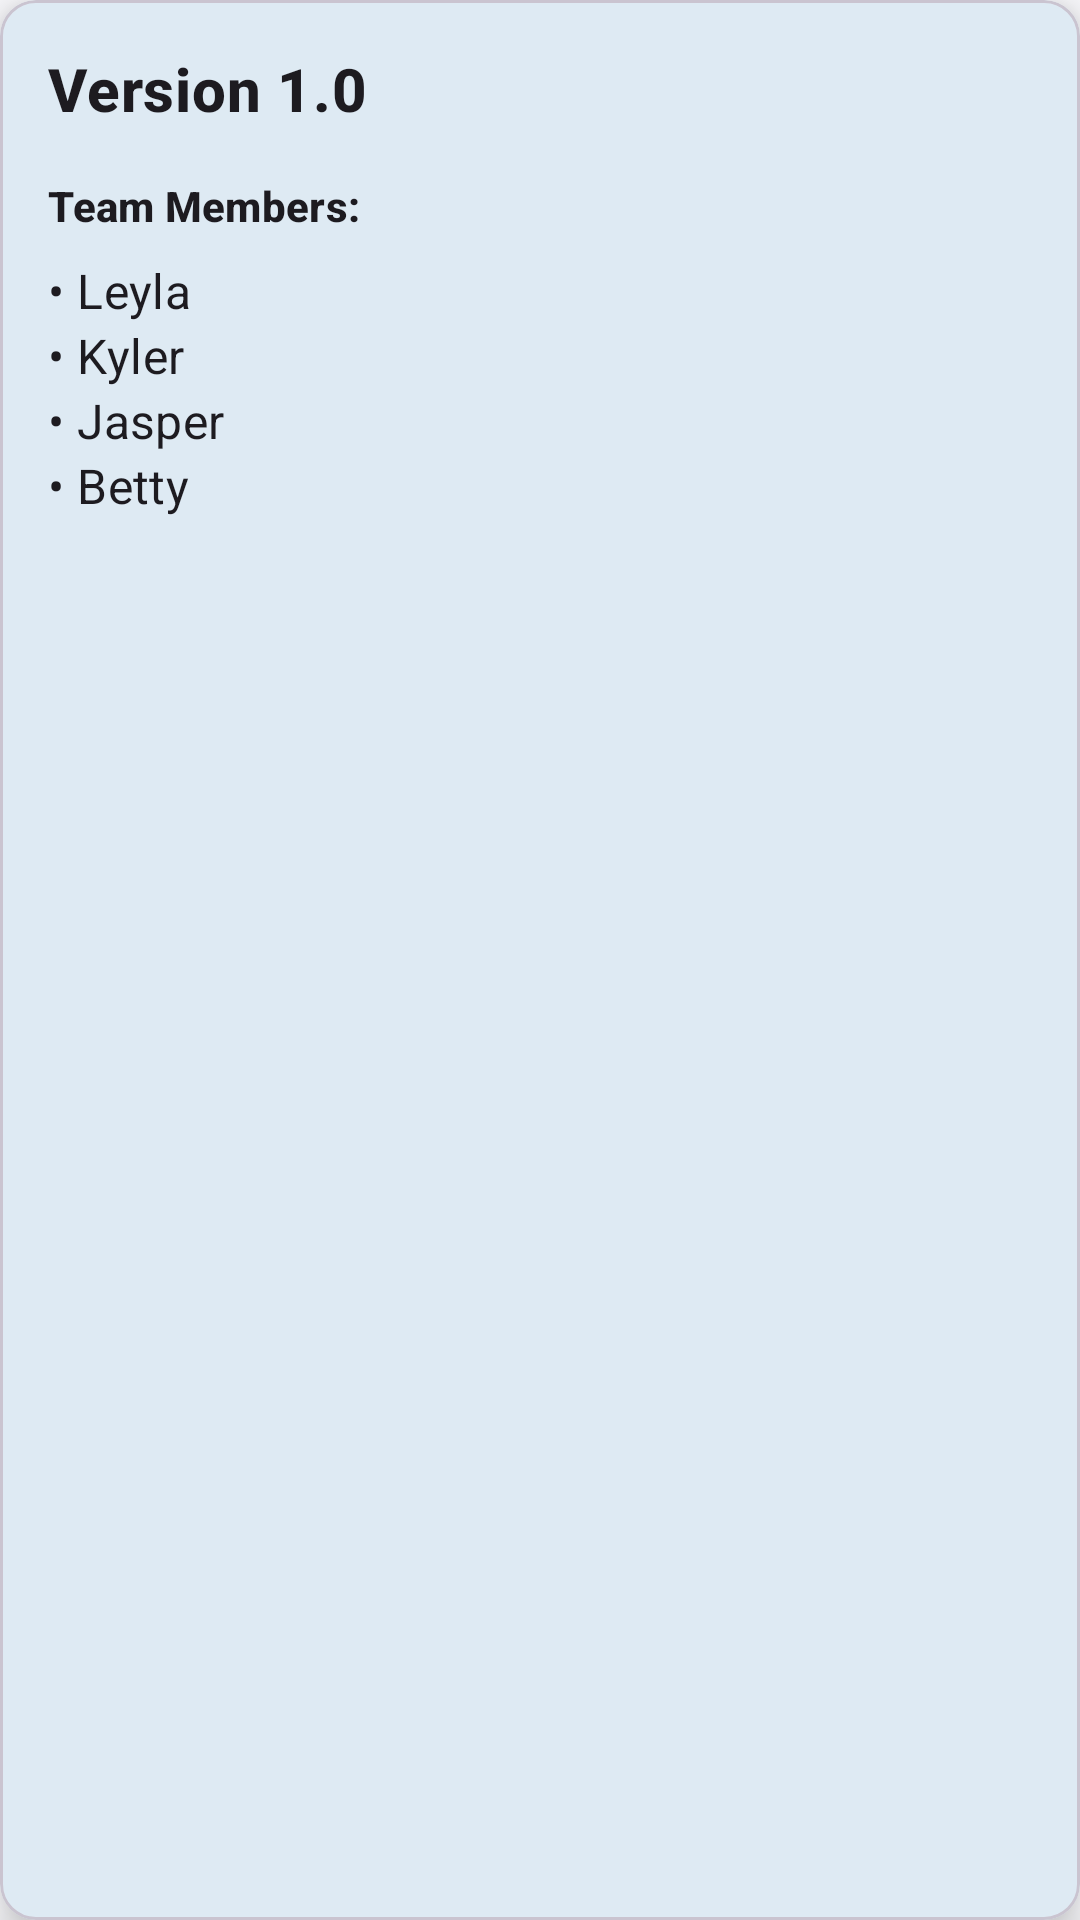

The Android layout XML behind this screen, and the referenced resources:
<!-- AndroidManifest.xml: application theme Theme.Blue -->
<!-- res/layout/fragment_about.xml -->
<?xml version="1.0" encoding="utf-8"?>
<com.google.android.material.card.MaterialCardView
    xmlns:android="http://schemas.android.com/apk/res/android"
    xmlns:app="http://schemas.android.com/apk/res-auto"
    xmlns:tools="http://schemas.android.com/tools"
    android:id="@+id/popup_layout"
    android:layout_width="match_parent"
    android:layout_height="wrap_content"
    android:layout_margin="16dp"
    app:cardElevation="8dp"
    app:cardMaxElevation="16dp">

    <LinearLayout
        android:layout_width="match_parent"
        android:layout_height="wrap_content"
        android:orientation="vertical"
        android:padding="16dp">

        <TextView
            android:id="@+id/version"
            android:layout_width="match_parent"
            android:layout_height="wrap_content"
            android:text="Version 1.0"
            android:textAppearance="@style/TextAppearance.MaterialComponents.Headline6"
            android:textStyle="bold" />

        <TextView
            android:id="@+id/team_members"
            android:layout_width="match_parent"
            android:layout_height="wrap_content"
            android:text="Team Members:"
            android:textAppearance="@style/TextAppearance.MaterialComponents.Subtitle2"
            android:textStyle="bold"
            android:paddingTop="16dp"
            android:paddingBottom="8dp" />

        <TextView
            android:id="@+id/team_member1"
            android:layout_width="match_parent"
            android:layout_height="wrap_content"
            android:text="• Leyla"
            android:textAppearance="@style/TextAppearance.MaterialComponents.Subtitle1" />

        <TextView
            android:id="@+id/team_member2"
            android:layout_width="match_parent"
            android:layout_height="wrap_content"
            android:text="• Kyler"
            android:textAppearance="@style/TextAppearance.MaterialComponents.Subtitle1" />

        <TextView
            android:id="@+id/team_member3"
            android:layout_width="match_parent"
            android:layout_height="wrap_content"
            android:text="• Jasper"
            android:textAppearance="@style/TextAppearance.MaterialComponents.Subtitle1" />

        <TextView
            android:id="@+id/team_member4"
            android:layout_width="match_parent"
            android:layout_height="wrap_content"
            android:text="• Betty"
            android:textAppearance="@style/TextAppearance.MaterialComponents.Subtitle1" />

    </LinearLayout>

</com.google.android.material.card.MaterialCardView>
<!-- resources referenced by this layout -->
<resources>
  <color name="md_blue_theme_light_primary">#00639C</color>
  <color name="md_blue_theme_light_onPrimary">#FFFFFF</color>
  <color name="md_blue_theme_light_primaryContainer">#CFE5FF</color>
  <color name="md_blue_theme_light_onPrimaryContainer">#001D33</color>
  <color name="md_blue_theme_light_secondary">#526070</color>
  <color name="md_blue_theme_light_onSecondary">#FFFFFF</color>
  <color name="md_blue_theme_light_secondaryContainer">#D5E4F7</color>
  <color name="md_blue_theme_light_onSecondaryContainer">#0E1D2A</color>
  <color name="md_blue_theme_light_tertiary">#4559A9</color>
  <color name="md_blue_theme_light_onTertiary">#FFFFFF</color>
  <color name="md_blue_theme_light_tertiaryContainer">#DDE1FF</color>
  <color name="md_blue_theme_light_onTertiaryContainer">#001453</color>
  <color name="md_blue_theme_light_error">#BA1A1A</color>
  <color name="md_blue_theme_light_errorContainer">#FFDAD6</color>
  <color name="md_blue_theme_light_onError">#FFFFFF</color>
  <color name="md_blue_theme_light_onErrorContainer">#410002</color>
  <color name="md_blue_theme_light_background">#FCFCFF</color>
  <color name="md_blue_theme_light_onBackground">#1A1C1E</color>
  <color name="md_blue_theme_light_surface">#FCFCFF</color>
  <color name="md_blue_theme_light_onSurface">#1A1C1E</color>
  <color name="md_blue_theme_light_surfaceVariant">#DEE3EB</color>
  <color name="md_blue_theme_light_onSurfaceVariant">#42474E</color>
  <color name="md_blue_theme_light_outline">#72777F</color>
  <color name="md_blue_theme_light_inverseOnSurface">#F1F0F4</color>
  <color name="md_blue_theme_light_inverseSurface">#2F3033</color>
  <color name="md_blue_theme_light_inversePrimary">#98CBFF</color>
</resources>
